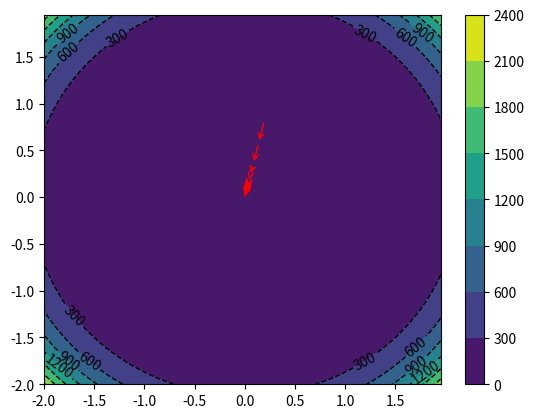

Python code for this plot:
import numpy as np
import matplotlib.pyplot as plt

def z_function(X,Y):
	Z = (50/9)*((X**2+Y**2)**3) - (209/18)*(X**2+Y**2)**2 + (59/9)*(X**2+Y**2)

	return Z

def get_gradient(w):
	x = w[0]
	y = w[1]

	dell_x = (100/3)*x*((x**2+y**2)**2) + (209/3)*x*(x**2+y**2) + (118/9)*x
	dell_y = (100/3)*y*((x**2+y**2)**2) + (209/3)*y*(x**2+y**2) + (118/9)*y

	w_1 = np.array((dell_x,dell_y))

	error = (50/9)*((x**2+y**2)**3) - (209/18)*(x**2+y**2)**2 + (59/9)*(x**2+y**2)

	return w_1,error 


x1 = np.arange(-2,2,0.05)
x2 = np.arange(-2,2,0.05)

X,Y = np.meshgrid(x1,x2)

Z = z_function(X,Y)

w = np.array((np.random.normal(),np.random.normal()))


alpha = 0.001
beta = 0.9

V = np.array((0,0))

old_w = []
errors = []

i = 0
while 1:

	w_ = w - alpha*V

	gradient,error = get_gradient(w_)

	t = beta*V+(1-beta)*gradient

	new_w = w - alpha*t

	if i%10 == 0:
		print("Iteration: %d - Error: %.4f" % (i, error))
		old_w.append(np.array((new_w[0],new_w[1])))
		errors.append(error)

	if error < 0.001:
		print("Completed Gradient Descent")
		old_w.append(np.array((new_w[0],new_w[1])))
		errors.append(error)
		break

	w = new_w

	V = t

	i = i+1

print(w)

all_ws = np.array(old_w)


fig,ax = plt.subplots(1,1)
cp = ax.contour(X,Y,Z,colors = 'black',linestyles = 'dashed',linewidths = 1)
ax.clabel(cp,inline = 1,fontsize = 10)
cp = ax.contourf(X,Y,Z,)
fig.colorbar(cp)
for i in range(len(old_w)-1):
	ax.annotate('',xy = all_ws[i+1,:],xytext=all_ws[i,:],arrowprops={'arrowstyle': '->','color':'r','lw':1},va='center',ha='center')


plt.show()